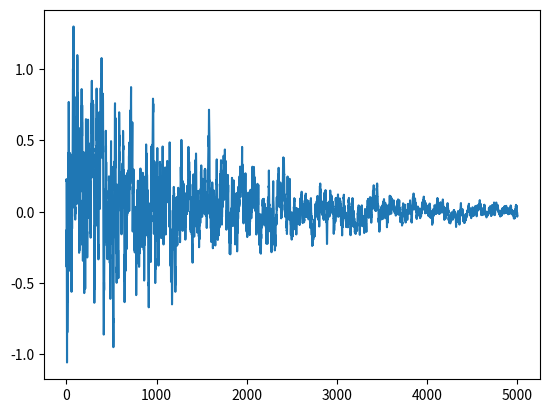

Generate this figure with matplotlib:
import numpy as np

class Ornstein_uhlenbeck_noise:
  def __init__(self, mu, nbr_episodes, sigma=0.3, theta=.15, dt=1e-2, x0=None):
    self.theta = theta
    self.mu = mu
    self.sigma = sigma
    self.dt = dt
    self.x0 = x0
    self.reset()

    # Stolen from e-greedy
    self.multiplier = 1.
    self.min_multiplier = 0.05
    fraction = 1
    self.decay_multi = self.min_multiplier ** (1 / (nbr_episodes * fraction))

  def __call__(self):
    # return self.x_prev + self.theta * (self.mu - self.x_prev) * self.dt + \
        # self.sigma * np.sqrt(self.dt) * np.random.normal(size=self.mu.shape)

    x = self.x_prev + self.theta * (self.mu - self.x_prev) * self.dt + \
          self.sigma * np.sqrt(self.dt) * np.random.normal(size=self.mu.shape)
    self.x_prev = x
    return x * self.multiplier
    # return x * self.multiplier if self.multiplier > self.min_multiplier else x * self.min_multiplier


  def reset(self):
    self.x_prev = self.x0 if self.x0 is not None else np.zeros_like(self.mu)

  def __repr__(self):
    return 'Ornstein_uhlenbeck_noise(mu={}, sigma={})'.format(self.mu, self.sigma)

  def reduce_noise(self):
    self.multiplier *= self.decay_multi

  def set_to_minimum(self):
    self.multiplier = self.min_multiplier


class Epsilon_greedy:
  def __init__(self, nbr_episodes, e_min = 0.05, fraction = 0.8):
    # TODO: Incorporate start value for epsilon other than 1?
    self.epsilon_min = e_min
    self.epsilon = 1.
    self.epsilon_decay = e_min ** (1 / (nbr_episodes * fraction))

  def __call__(self):
    return self.epsilon if self.epsilon > self.epsilon_min else self.epsilon_min

  def reduce_noise(self):
    self.epsilon *= self.epsilon_decay

  def set_to_minimum(self):
    self.epsilon = self.epsilon_min

if __name__ == "__main__":
  import matplotlib.pyplot as plt
  n_epi = 5000
  noise = Ornstein_uhlenbeck_noise(np.zeros(1), n_epi, sigma=2, theta=10)

  ys = []
  xs = []
  for x in range(n_epi):
    xs.append(x)
    ys.append(noise())
    noise.reduce_noise()


  plt.plot(xs, ys)
  plt.show()
